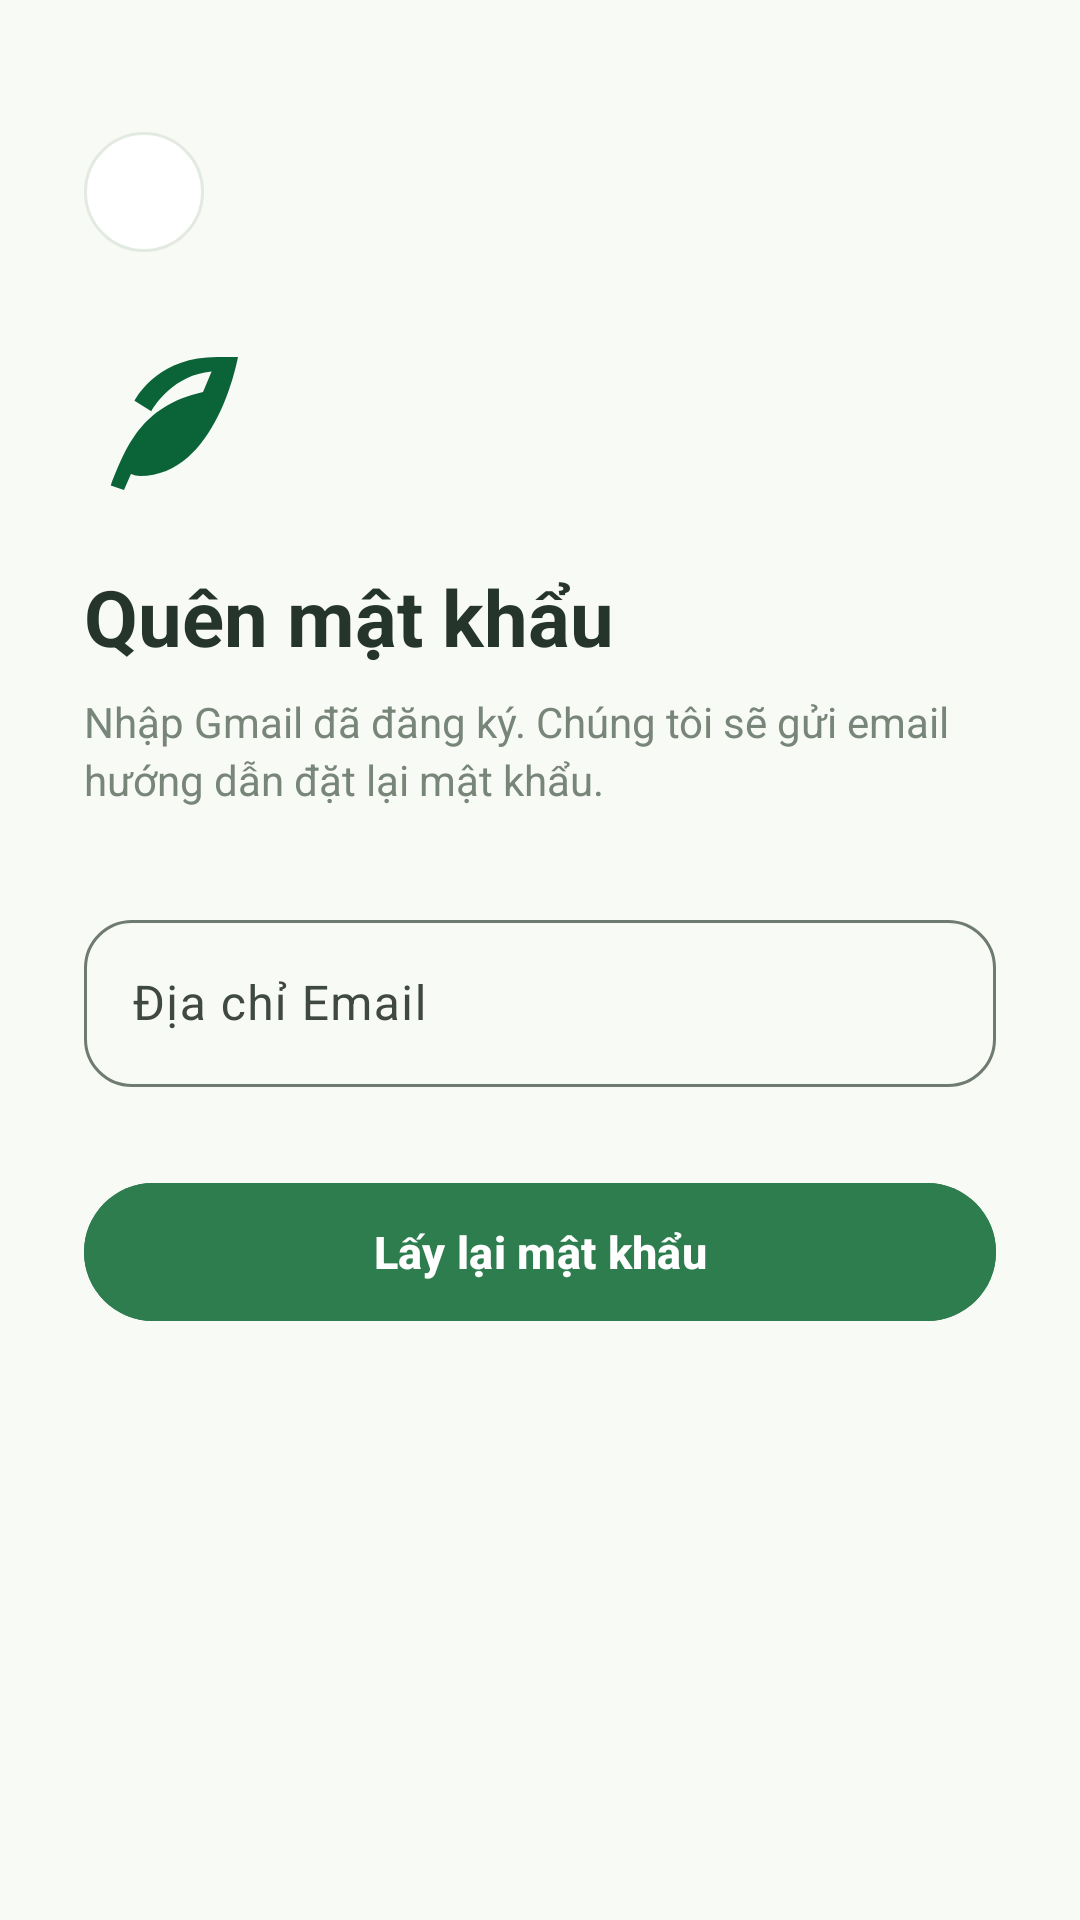

Produce the Android XML layout that renders to this screen, including the resource entries it uses.
<!-- AndroidManifest.xml: activity theme Theme.PlantCare.NoActionBar -->
<!-- res/layout/activity_forgot_password.xml -->
<?xml version="1.0" encoding="utf-8"?>
<ScrollView xmlns:android="http://schemas.android.com/apk/res/android"
    xmlns:app="http://schemas.android.com/apk/res-auto"
    android:layout_width="match_parent"
    android:layout_height="match_parent"
    android:background="@color/background"
    android:fillViewport="true">

    <LinearLayout
        android:layout_width="match_parent"
        android:layout_height="wrap_content"
        android:orientation="vertical"
        android:padding="28dp">

        <ImageView
            android:id="@+id/ivBack"
            android:layout_width="40dp"
            android:layout_height="40dp"
            android:layout_marginTop="16dp"
            android:background="@drawable/bg_chip"
            android:contentDescription="Quay lại"
            android:padding="8dp"
            android:src="@drawable/ic_arrow_back"
            app:tint="@color/text_primary" />

        <ImageView
            android:layout_width="56dp"
            android:layout_height="56dp"
            android:layout_marginTop="28dp"
            android:src="@drawable/ic_leaf"
            app:tint="@color/primary" />

        <TextView
            android:layout_width="match_parent"
            android:layout_height="wrap_content"
            android:layout_marginTop="20dp"
            android:text="@string/forgot_password_title"
            android:textColor="@color/text_primary"
            android:textSize="26sp"
            android:textStyle="bold" />

        <TextView
            android:layout_width="match_parent"
            android:layout_height="wrap_content"
            android:layout_marginTop="8dp"
            android:lineSpacingExtra="3dp"
            android:text="@string/forgot_password_subtitle"
            android:textColor="@color/text_secondary"
            android:textSize="14sp" />

        <com.google.android.material.textfield.TextInputLayout
            android:id="@+id/tilEmail"
            style="@style/Widget.Material3.TextInputLayout.OutlinedBox"
            android:layout_width="match_parent"
            android:layout_height="wrap_content"
            android:layout_marginTop="32dp"
            android:hint="@string/email_hint"
            app:boxCornerRadiusBottomEnd="@dimen/radius_lg"
            app:boxCornerRadiusBottomStart="@dimen/radius_lg"
            app:boxCornerRadiusTopEnd="@dimen/radius_lg"
            app:boxCornerRadiusTopStart="@dimen/radius_lg"
            app:startIconDrawable="@drawable/ic_search"
            app:startIconTint="@color/outline">

            <com.google.android.material.textfield.TextInputEditText
                android:id="@+id/etEmail"
                android:layout_width="match_parent"
                android:layout_height="wrap_content"
                android:imeOptions="actionDone"
                android:inputType="textEmailAddress" />
        </com.google.android.material.textfield.TextInputLayout>

        <com.google.android.material.button.MaterialButton
            android:id="@+id/btnResetPassword"
            android:layout_width="match_parent"
            android:layout_height="54dp"
            android:layout_marginTop="28dp"
            android:backgroundTint="@color/primary_container"
            android:text="@string/btn_reset_password"
            android:textAllCaps="false"
            android:textColor="@color/on_primary"
            android:textSize="15sp"
            android:textStyle="bold"
            app:cornerRadius="@dimen/radius_pill" />

        <ProgressBar
            android:id="@+id/progressBar"
            android:layout_width="wrap_content"
            android:layout_height="wrap_content"
            android:layout_gravity="center"
            android:layout_marginTop="20dp"
            android:indeterminateTint="@color/primary"
            android:visibility="gone" />

    </LinearLayout>
</ScrollView>
<!-- resources referenced by this layout -->
<resources>
  <color name="background">#F8FAF5</color>
  <color name="on_primary">#FFFFFF</color>
  <color name="outline">#6F7A70</color>
  <color name="primary">#0B6438</color>
  <color name="primary_container">#2E7D4F</color>
  <color name="text_primary">#26352B</color>
  <color name="text_secondary">#788579</color>
  <dimen name="radius_lg">16dp</dimen>
  <dimen name="radius_pill">999dp</dimen>
  <!-- drawable bg_chip (drawable) -->
  <?xml version="1.0" encoding="utf-8"?>
  <shape xmlns:android="http://schemas.android.com/apk/res/android"
      android:shape="rectangle">
      <solid android:color="@color/surface_white" />
      <corners android:radius="@dimen/radius_pill" />
      <stroke
          android:width="1dp"
          android:color="@color/border" />
  </shape>
  <!-- drawable ic_leaf (drawable) -->
  <vector xmlns:android="http://schemas.android.com/apk/res/android"
      android:width="24dp"
      android:height="24dp"
      android:viewportWidth="24"
      android:viewportHeight="24">
    <path
        android:fillColor="@color/primary"
        android:pathData="M17,8C8,10 5.9,16.17 3.82,21.34L5.71,22l1,-2.3A4.49,4.49 0,0 0,8 20C19,20 22,3 22,3c0,0 -1,0 -3,0C11,3 7.82,8.14 7.21,9.26L9.61,10.74C10.14,9.81 12.87,5.55 18.23,5.07L17,8z"/>
  </vector>
  <string name="btn_reset_password">Lấy lại mật khẩu</string>
  <string name="email_hint">Địa chỉ Email</string>
  <string name="forgot_password_subtitle">Nhập Gmail đã đăng ký. Chúng tôi sẽ gửi email hướng dẫn đặt lại mật khẩu.</string>
  <string name="forgot_password_title">Quên mật khẩu</string>
  <style name="Theme.PlantCare.NoActionBar">
          <item name="windowActionBar">false</item>
          <item name="windowNoTitle">true</item>
      </style>
  <color name="surface_white">#FFFFFF</color>
  <color name="border">#E3EAE1</color>
</resources>
